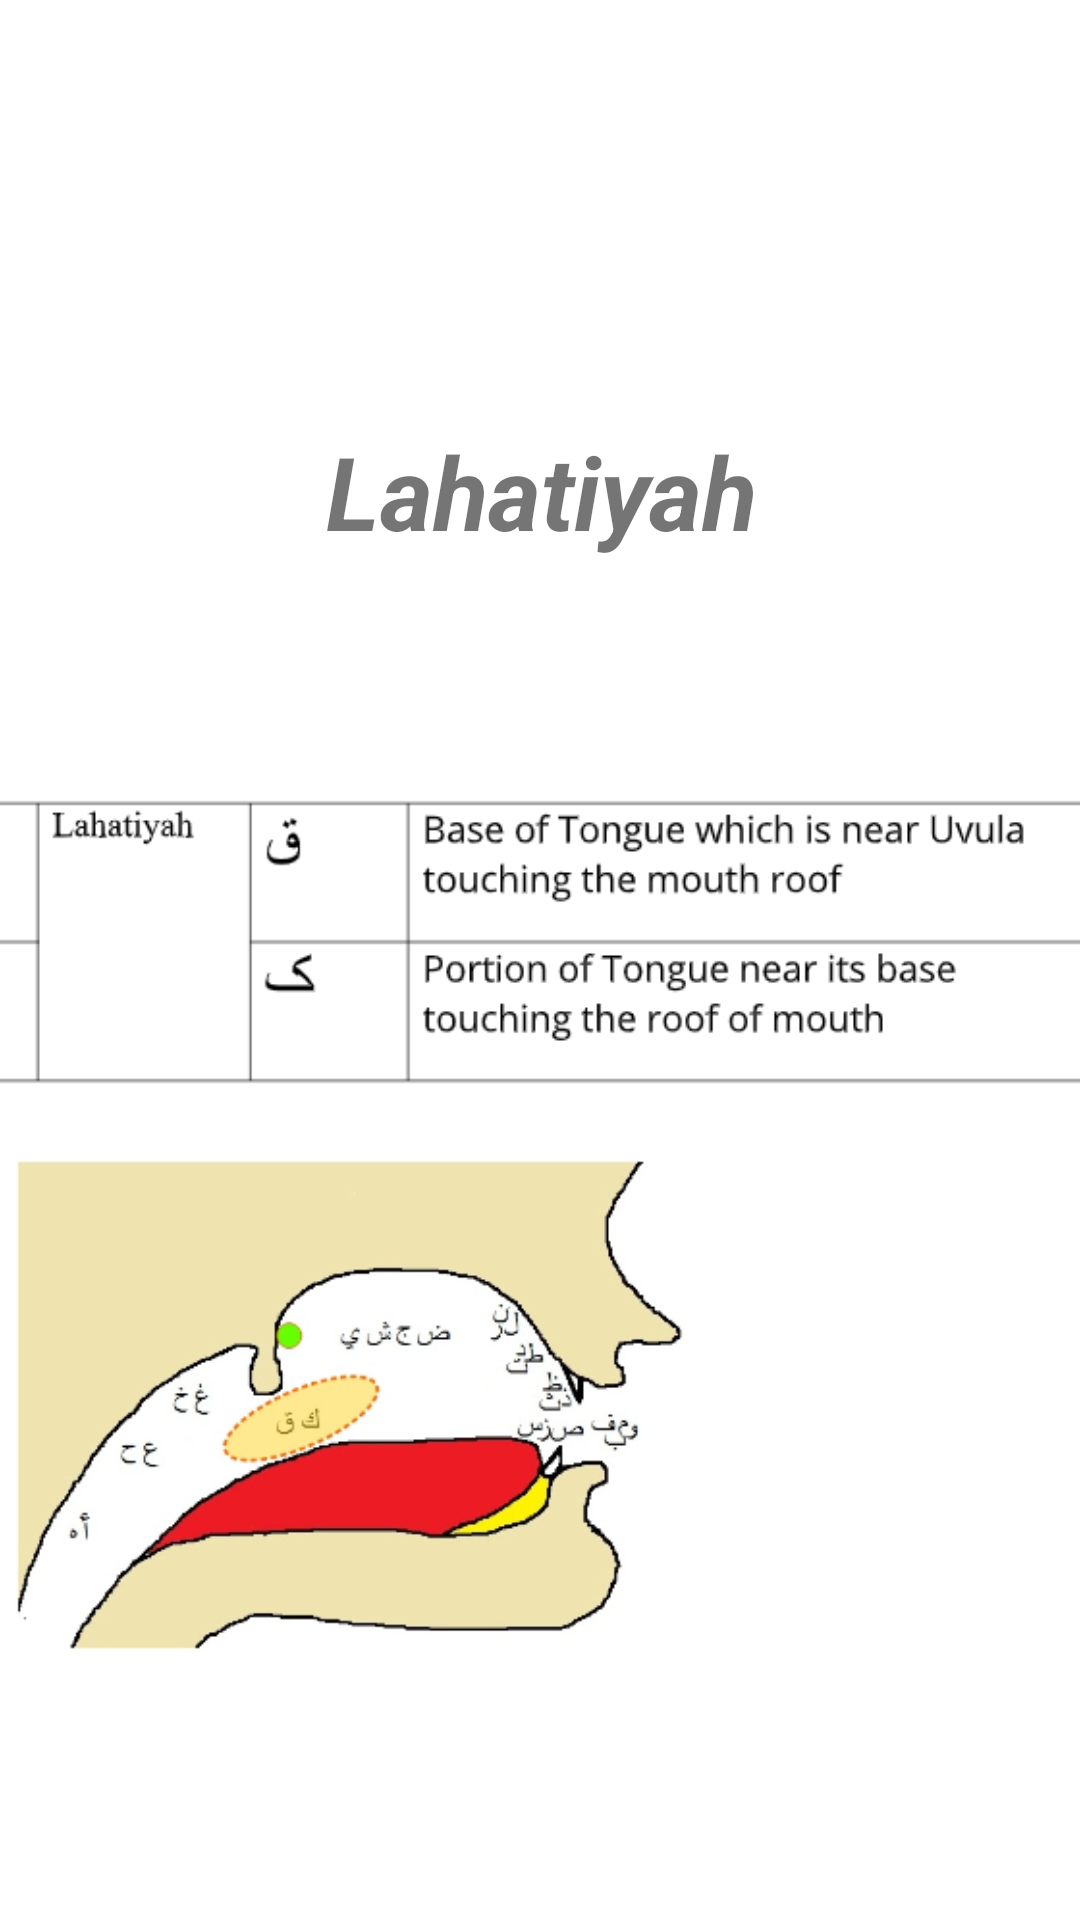

The Android layout XML behind this screen, and the referenced resources:
<!-- AndroidManifest.xml: application theme Theme.Makharijapp -->
<!-- res/layout/activity_lahatiyah_page.xml -->
<?xml version="1.0" encoding="utf-8"?>
<androidx.constraintlayout.widget.ConstraintLayout xmlns:android="http://schemas.android.com/apk/res/android"
    xmlns:app="http://schemas.android.com/apk/res-auto"
    xmlns:tools="http://schemas.android.com/tools"
    android:layout_width="match_parent"
    android:layout_height="match_parent"
    tools:context=".lahatiyah_page">

    <TextView
        android:id="@+id/textView7"
        android:layout_width="263dp"
        android:layout_height="57dp"
        android:layout_marginStart="75dp"
        android:layout_marginTop="141dp"
        android:layout_marginEnd="74dp"
        android:text="Lahatiyah"
        android:textAlignment="center"
        android:textSize="34sp"
        android:textStyle="bold|italic"
        app:layout_constraintEnd_toEndOf="parent"
        app:layout_constraintStart_toStartOf="parent"
        app:layout_constraintTop_toTopOf="parent" />

    <ImageView
        android:id="@+id/imageView3"
        android:layout_width="398dp"
        android:layout_height="439dp"
        android:layout_marginStart="6dp"
        android:layout_marginTop="37dp"
        android:layout_marginEnd="7dp"
        android:layout_marginBottom="57dp"
        app:layout_constraintBottom_toBottomOf="parent"
        app:layout_constraintEnd_toEndOf="parent"
        app:layout_constraintStart_toStartOf="parent"
        app:layout_constraintTop_toBottomOf="@+id/textView7"
        app:srcCompat="@drawable/lahatiyah" />
</androidx.constraintlayout.widget.ConstraintLayout>
<!-- resources referenced by this layout -->
<resources>
  <!-- drawable lahatiyah: png bitmap (drawable, 83233 bytes) -->
  <style name="Theme.Makharijapp" parent="Theme.MaterialComponents.DayNight.DarkActionBar">
          
          <item name="colorPrimary">@color/purple_500</item>
          <item name="colorPrimaryVariant">@color/purple_700</item>
          <item name="colorOnPrimary">@color/white</item>
          
          <item name="colorSecondary">@color/teal_200</item>
          <item name="colorSecondaryVariant">@color/teal_700</item>
          <item name="colorOnSecondary">@color/black</item>
          
          <item name="android:statusBarColor" tools:targetApi="l">?attr/colorPrimaryVariant</item>
          
      </style>
  <!-- not gathered from this repository: default colours our renderer supplied (Android Studio template values) -->
  <color name="purple_500">#FF6200EE</color>
  <color name="purple_700">#FF3700B3</color>
  <color name="teal_200">#FF03DAC5</color>
  <color name="teal_700">#FF018786</color>
  <color name="black">#FF000000</color>
  <color name="white">#FFFFFFFF</color>
</resources>
